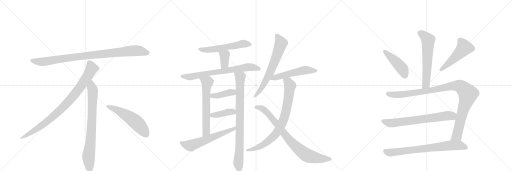
t = 0.00 s
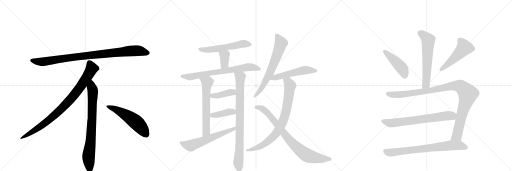
t = 3.48 s
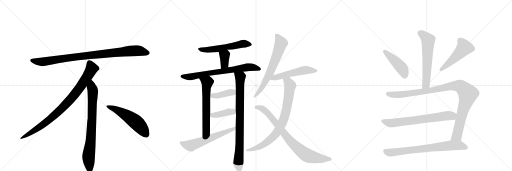
t = 6.97 s
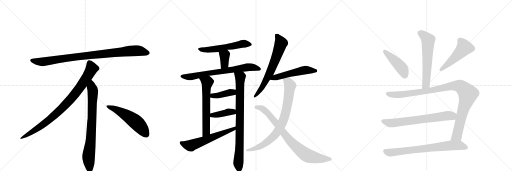
t = 10.45 s
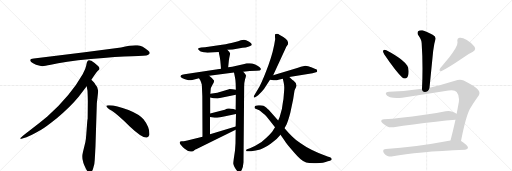
t = 13.93 s
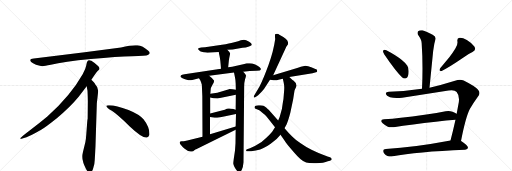
t = 17.41 s

The animated SVG that drew these frames (rendered in a browser with its animation timeline set to each time). Animation: 22 CSS @keyframes rules; one cycle of 17.41 s.

<svg version="1.1" viewBox="0 0 3072 1024" xmlns="http://www.w3.org/2000/svg">
  <g stroke="lightgray" stroke-dasharray="1,1" stroke-width="1" transform="scale(4, 4)">
    <line x1="0" y1="0" x2="256" y2="256"></line>
    <line x1="256" y1="0" x2="0" y2="256"></line>
    <line x1="128" y1="0" x2="128" y2="256"></line>
    <line x1="0" y1="128" x2="256" y2="128"></line>
    <line x1="256" y1="0" x2="512" y2="256"></line>
    <line x1="512" y1="0" x2="256" y2="256"></line>
    <line x1="384" y1="0" x2="384" y2="256"></line>
    <line x1="256" y1="128" x2="512" y2="128"></line>
    <line x1="512" y1="0" x2="768" y2="256"></line>
    <line x1="768" y1="0" x2="512" y2="256"></line>
    <line x1="640" y1="0" x2="640" y2="256"></line>
    <line x1="512" y1="128" x2="768" y2="128"></line>
  </g>
<g transform="scale(1, -1) translate(0, -850)">
   <style type="text/css">
    @keyframes keyframes0 {
      from {
       stroke: black;
       stroke-dashoffset: 952;
       stroke-width: 128;
       }
       76% {
       animation-timing-function: step-end;
       stroke: black;
       stroke-dashoffset: 0;
       stroke-width: 128;
       }
       to {
       stroke: black;
       stroke-width: 1024;
       }
       }
       #make-me-a-hanzi-animation-0 {
         animation: keyframes0 1.024740s both;
         animation-delay: 0.000000s;
         animation-timing-function: linear;
       }
    @keyframes keyframes1 {
      from {
       stroke: black;
       stroke-dashoffset: 897;
       stroke-width: 128;
       }
       74% {
       animation-timing-function: step-end;
       stroke: black;
       stroke-dashoffset: 0;
       stroke-width: 128;
       }
       to {
       stroke: black;
       stroke-width: 1024;
       }
       }
       #make-me-a-hanzi-animation-1 {
         animation: keyframes1 0.979980s both;
         animation-delay: 1.024740s;
         animation-timing-function: linear;
       }
    @keyframes keyframes2 {
      from {
       stroke: black;
       stroke-dashoffset: 792;
       stroke-width: 128;
       }
       72% {
       animation-timing-function: step-end;
       stroke: black;
       stroke-dashoffset: 0;
       stroke-width: 128;
       }
       to {
       stroke: black;
       stroke-width: 1024;
       }
       }
       #make-me-a-hanzi-animation-2 {
         animation: keyframes2 0.894531s both;
         animation-delay: 2.004720s;
         animation-timing-function: linear;
       }
    @keyframes keyframes3 {
      from {
       stroke: black;
       stroke-dashoffset: 548;
       stroke-width: 128;
       }
       64% {
       animation-timing-function: step-end;
       stroke: black;
       stroke-dashoffset: 0;
       stroke-width: 128;
       }
       to {
       stroke: black;
       stroke-width: 1024;
       }
       }
       #make-me-a-hanzi-animation-3 {
         animation: keyframes3 0.695964s both;
         animation-delay: 2.899251s;
         animation-timing-function: linear;
       }
    @keyframes keyframes4 {
      from {
       stroke: black;
       stroke-dashoffset: 565;
       stroke-width: 128;
       }
       65% {
       animation-timing-function: step-end;
       stroke: black;
       stroke-dashoffset: 0;
       stroke-width: 128;
       }
       to {
       stroke: black;
       stroke-width: 1024;
       }
       }
       #make-me-a-hanzi-animation-4 {
         animation: keyframes4 0.709798s both;
         animation-delay: 3.595215s;
         animation-timing-function: linear;
       }
    @keyframes keyframes5 {
      from {
       stroke: black;
       stroke-dashoffset: 362;
       stroke-width: 128;
       }
       54% {
       animation-timing-function: step-end;
       stroke: black;
       stroke-dashoffset: 0;
       stroke-width: 128;
       }
       to {
       stroke: black;
       stroke-width: 1024;
       }
       }
       #make-me-a-hanzi-animation-5 {
         animation: keyframes5 0.544596s both;
         animation-delay: 4.305013s;
         animation-timing-function: linear;
       }
    @keyframes keyframes6 {
      from {
       stroke: black;
       stroke-dashoffset: 726;
       stroke-width: 128;
       }
       70% {
       animation-timing-function: step-end;
       stroke: black;
       stroke-dashoffset: 0;
       stroke-width: 128;
       }
       to {
       stroke: black;
       stroke-width: 1024;
       }
       }
       #make-me-a-hanzi-animation-6 {
         animation: keyframes6 0.840820s both;
         animation-delay: 4.849609s;
         animation-timing-function: linear;
       }
    @keyframes keyframes7 {
      from {
       stroke: black;
       stroke-dashoffset: 628;
       stroke-width: 128;
       }
       67% {
       animation-timing-function: step-end;
       stroke: black;
       stroke-dashoffset: 0;
       stroke-width: 128;
       }
       to {
       stroke: black;
       stroke-width: 1024;
       }
       }
       #make-me-a-hanzi-animation-7 {
         animation: keyframes7 0.761068s both;
         animation-delay: 5.690430s;
         animation-timing-function: linear;
       }
    @keyframes keyframes8 {
      from {
       stroke: black;
       stroke-dashoffset: 855;
       stroke-width: 128;
       }
       74% {
       animation-timing-function: step-end;
       stroke: black;
       stroke-dashoffset: 0;
       stroke-width: 128;
       }
       to {
       stroke: black;
       stroke-width: 1024;
       }
       }
       #make-me-a-hanzi-animation-8 {
         animation: keyframes8 0.945801s both;
         animation-delay: 6.451497s;
         animation-timing-function: linear;
       }
    @keyframes keyframes9 {
      from {
       stroke: black;
       stroke-dashoffset: 404;
       stroke-width: 128;
       }
       57% {
       animation-timing-function: step-end;
       stroke: black;
       stroke-dashoffset: 0;
       stroke-width: 128;
       }
       to {
       stroke: black;
       stroke-width: 1024;
       }
       }
       #make-me-a-hanzi-animation-9 {
         animation: keyframes9 0.578776s both;
         animation-delay: 7.397298s;
         animation-timing-function: linear;
       }
    @keyframes keyframes10 {
      from {
       stroke: black;
       stroke-dashoffset: 402;
       stroke-width: 128;
       }
       57% {
       animation-timing-function: step-end;
       stroke: black;
       stroke-dashoffset: 0;
       stroke-width: 128;
       }
       to {
       stroke: black;
       stroke-width: 1024;
       }
       }
       #make-me-a-hanzi-animation-10 {
         animation: keyframes10 0.577148s both;
         animation-delay: 7.976074s;
         animation-timing-function: linear;
       }
    @keyframes keyframes11 {
      from {
       stroke: black;
       stroke-dashoffset: 605;
       stroke-width: 128;
       }
       66% {
       animation-timing-function: step-end;
       stroke: black;
       stroke-dashoffset: 0;
       stroke-width: 128;
       }
       to {
       stroke: black;
       stroke-width: 1024;
       }
       }
       #make-me-a-hanzi-animation-11 {
         animation: keyframes11 0.742350s both;
         animation-delay: 8.553223s;
         animation-timing-function: linear;
       }
    @keyframes keyframes12 {
      from {
       stroke: black;
       stroke-dashoffset: 667;
       stroke-width: 128;
       }
       68% {
       animation-timing-function: step-end;
       stroke: black;
       stroke-dashoffset: 0;
       stroke-width: 128;
       }
       to {
       stroke: black;
       stroke-width: 1024;
       }
       }
       #make-me-a-hanzi-animation-12 {
         animation: keyframes12 0.792806s both;
         animation-delay: 9.295573s;
         animation-timing-function: linear;
       }
    @keyframes keyframes13 {
      from {
       stroke: black;
       stroke-dashoffset: 532;
       stroke-width: 128;
       }
       63% {
       animation-timing-function: step-end;
       stroke: black;
       stroke-dashoffset: 0;
       stroke-width: 128;
       }
       to {
       stroke: black;
       stroke-width: 1024;
       }
       }
       #make-me-a-hanzi-animation-13 {
         animation: keyframes13 0.682943s both;
         animation-delay: 10.088379s;
         animation-timing-function: linear;
       }
    @keyframes keyframes14 {
      from {
       stroke: black;
       stroke-dashoffset: 817;
       stroke-width: 128;
       }
       73% {
       animation-timing-function: step-end;
       stroke: black;
       stroke-dashoffset: 0;
       stroke-width: 128;
       }
       to {
       stroke: black;
       stroke-width: 1024;
       }
       }
       #make-me-a-hanzi-animation-14 {
         animation: keyframes14 0.914876s both;
         animation-delay: 10.771322s;
         animation-timing-function: linear;
       }
    @keyframes keyframes15 {
      from {
       stroke: black;
       stroke-dashoffset: 824;
       stroke-width: 128;
       }
       73% {
       animation-timing-function: step-end;
       stroke: black;
       stroke-dashoffset: 0;
       stroke-width: 128;
       }
       to {
       stroke: black;
       stroke-width: 1024;
       }
       }
       #make-me-a-hanzi-animation-15 {
         animation: keyframes15 0.920573s both;
         animation-delay: 11.686198s;
         animation-timing-function: linear;
       }
    @keyframes keyframes16 {
      from {
       stroke: black;
       stroke-dashoffset: 609;
       stroke-width: 128;
       }
       66% {
       animation-timing-function: step-end;
       stroke: black;
       stroke-dashoffset: 0;
       stroke-width: 128;
       }
       to {
       stroke: black;
       stroke-width: 1024;
       }
       }
       #make-me-a-hanzi-animation-16 {
         animation: keyframes16 0.745605s both;
         animation-delay: 12.606771s;
         animation-timing-function: linear;
       }
    @keyframes keyframes17 {
      from {
       stroke: black;
       stroke-dashoffset: 449;
       stroke-width: 128;
       }
       59% {
       animation-timing-function: step-end;
       stroke: black;
       stroke-dashoffset: 0;
       stroke-width: 128;
       }
       to {
       stroke: black;
       stroke-width: 1024;
       }
       }
       #make-me-a-hanzi-animation-17 {
         animation: keyframes17 0.615397s both;
         animation-delay: 13.352376s;
         animation-timing-function: linear;
       }
    @keyframes keyframes18 {
      from {
       stroke: black;
       stroke-dashoffset: 502;
       stroke-width: 128;
       }
       62% {
       animation-timing-function: step-end;
       stroke: black;
       stroke-dashoffset: 0;
       stroke-width: 128;
       }
       to {
       stroke: black;
       stroke-width: 1024;
       }
       }
       #make-me-a-hanzi-animation-18 {
         animation: keyframes18 0.658529s both;
         animation-delay: 13.967773s;
         animation-timing-function: linear;
       }
    @keyframes keyframes19 {
      from {
       stroke: black;
       stroke-dashoffset: 1058;
       stroke-width: 128;
       }
       77% {
       animation-timing-function: step-end;
       stroke: black;
       stroke-dashoffset: 0;
       stroke-width: 128;
       }
       to {
       stroke: black;
       stroke-width: 1024;
       }
       }
       #make-me-a-hanzi-animation-19 {
         animation: keyframes19 1.111003s both;
         animation-delay: 14.626302s;
         animation-timing-function: linear;
       }
    @keyframes keyframes20 {
      from {
       stroke: black;
       stroke-dashoffset: 697;
       stroke-width: 128;
       }
       69% {
       animation-timing-function: step-end;
       stroke: black;
       stroke-dashoffset: 0;
       stroke-width: 128;
       }
       to {
       stroke: black;
       stroke-width: 1024;
       }
       }
       #make-me-a-hanzi-animation-20 {
         animation: keyframes20 0.817220s both;
         animation-delay: 15.737305s;
         animation-timing-function: linear;
       }
    @keyframes keyframes21 {
      from {
       stroke: black;
       stroke-dashoffset: 748;
       stroke-width: 128;
       }
       71% {
       animation-timing-function: step-end;
       stroke: black;
       stroke-dashoffset: 0;
       stroke-width: 128;
       }
       to {
       stroke: black;
       stroke-width: 1024;
       }
       }
       #make-me-a-hanzi-animation-21 {
         animation: keyframes21 0.858724s both;
         animation-delay: 16.554525s;
         animation-timing-function: linear;
       }
</style>
<path d="M 726 566 L 508 537 L 203 500 Q 170 497 187 479 Q 195 472 216 463 Q 244 455 253 454 Q 263 453 305 462 Q 383 481 545 497 Q 707 512 792 514 Q 877 516 887 521 Q 909 531 888 548 Q 856 575 825 579 Q 795 583 726 566 Z" fill="lightgray"></path> 
<path d="M 548 372 Q 576 415 583 422 L 594 432 Q 597 435 597 441 Q 597 446 590 454 Q 572 471 548 486 Q 537 491 533 490 L 528 487 Q 526 486 524 482 Q 522 477 521 476 L 517 456 Q 514 437 496 406 Q 424 278 284 152 Q 235 111 180 70 Q 126 29 124 24 Q 117 14 134 20 L 159 28 Q 179 33 247 72 Q 268 83 341 141 Q 422 209 472 270 L 520 334 L 548 372 Z" fill="lightgray"></path> 
<path d="M 573 -24 L 581 232 L 587 284 Q 589 300 589 307 Q 589 328 571 346 Q 569 351 548 372 C 527 394 515 364 520 334 L 525 306 Q 527 265 527 244 L 526 138 Q 524 132 522 102 L 518 49 Q 516 16 512 -2 L 497 -64 Q 489 -92 498 -117 L 500 -126 Q 502 -132 514 -159 Q 527 -186 539 -185 Q 551 -184 558 -163 L 566 -133 Q 569 -110 570 -82 L 573 -24 Z" fill="lightgray"></path> 
<path d="M 638 215 Q 641 204 671 186 Q 701 167 777 94 Q 854 21 881 26 Q 891 27 896 41 Q 900 85 861 135 Q 836 165 771 191 Q 688 222 650 219 Q 637 219 638 215 Z" fill="lightgray"></path> 
<path d="M 1364 552 L 1396 554 L 1455 564 Q 1497 569 1509 580 Q 1516 589 1495 601 Q 1474 612 1464 612 Q 1454 612 1445 609 Q 1437 606 1429 604 L 1400 596 Q 1379 590 1332 582 L 1230 568 L 1207 566 Q 1191 564 1189 560 Q 1187 557 1194 549 Q 1200 539 1222 537 Q 1244 534 1246 535 L 1312 539 L 1364 552 Z" fill="lightgray"></path> 
<path d="M 1369 448 L 1374 495 L 1381 530 Q 1380 536 1364 552 C 1343 573 1305 568 1312 539 L 1317 517 Q 1322 496 1326 439 C 1328 409 1366 418 1369 448 Z" fill="lightgray"></path> 
<path d="M 1459 421 L 1498 425 L 1540 426 L 1558 428 Q 1564 428 1565 435 Q 1566 441 1558 448 Q 1551 455 1531 464 Q 1511 472 1499 472 Q 1487 472 1481 471 Q 1476 469 1466 467 L 1413 455 Q 1395 451 1369 448 L 1326 439 L 1107 406 L 1093 402 Q 1085 400 1083 394 Q 1079 385 1131 370 Q 1139 368 1154 371 L 1194 381 L 1255 396 L 1404 416 L 1459 421 Z" fill="lightgray"></path> 
<path d="M 1194 381 L 1203 367 Q 1208 357 1211 342 L 1214 272 L 1215 30 C 1215 0 1260 16 1260 46 L 1260 149 L 1261 170 L 1261 266 L 1262 288 L 1264 312 Q 1264 324 1275 342 Q 1286 360 1284 368 Q 1277 379 1255 396 C 1232 415 1178 406 1194 381 Z" fill="lightgray"></path> 
<path d="M 1413 -9 L 1410 -52 L 1404 -93 Q 1399 -122 1399 -130 Q 1400 -138 1407 -151 Q 1414 -165 1422 -173 Q 1431 -182 1436 -183 Q 1442 -184 1450 -169 Q 1459 -155 1461 -123 L 1465 332 Q 1465 355 1470 374 Q 1476 392 1476 398 Q 1476 403 1459 421 C 1439 444 1398 445 1404 416 L 1410 386 Q 1414 368 1414 352 L 1415 312 L 1415 283 L 1414 193 L 1416 167 L 1414 92 L 1414 72 L 1413 -9 Z" fill="lightgray"></path> 
<path d="M 1374 316 L 1304 295 L 1262 288 C 1232 283 1232 272 1261 266 L 1281 262 L 1305 260 L 1415 283 C 1444 289 1445 307 1415 312 L 1396 315 Q 1375 317 1374 316 Z" fill="lightgray"></path> 
<path d="M 1260 149 L 1288 144 Q 1301 144 1322 148 L 1416 167 C 1445 173 1443 185 1414 193 L 1400 197 Q 1370 203 1361 198 Q 1352 192 1331 188 L 1261 170 C 1232 163 1230 154 1260 149 Z" fill="lightgray"></path> 
<path d="M 1215 30 L 1124 8 Q 1107 4 1102 4 L 1090 4 Q 1080 3 1078 -2 L 1080 -12 Q 1084 -20 1106 -40 Q 1128 -60 1150 -58 Q 1160 -58 1166 -51 Q 1173 -44 1177 -44 L 1414 72 C 1441 85 1443 101 1414 92 L 1260 46 L 1215 30 Z" fill="lightgray"></path> 
<path d="M 1639 400 L 1711 556 Q 1718 573 1724 579 Q 1730 584 1728 598 Q 1726 617 1676 643 Q 1671 646 1662 648 Q 1650 648 1650 642 L 1650 632 Q 1650 622 1651 620 L 1651 615 Q 1641 543 1611 461 Q 1581 379 1558 334 L 1526 279 Q 1522 274 1523 268 Q 1525 262 1536 270 L 1549 279 Q 1566 295 1584 317 L 1620 372 L 1639 400 Z" fill="lightgray"></path> 
<path d="M 1736 389 L 1875 412 L 1896 417 Q 1902 418 1903 424 Q 1904 430 1898 435 Q 1890 440 1849 454 L 1832 456 L 1805 450 L 1788 444 L 1639 400 C 1610 392 1590 375 1620 372 L 1642 370 Q 1654 367 1671 372 L 1697 378 L 1736 389 Z" fill="lightgray"></path> 
<path d="M 1762 366 Q 1761 366 1736 389 C 1714 409 1690 407 1697 378 L 1702 356 Q 1708 333 1704 298 Q 1702 257 1696 228 Q 1693 196 1685 175 Q 1680 151 1669 128 L 1650 87 L 1633 61 Q 1615 39 1595 22 Q 1572 0 1552 -12 Q 1533 -25 1500 -39 L 1482 -45 Q 1475 -48 1477 -53 Q 1479 -58 1486 -57 L 1507 -56 Q 1536 -54 1561 -46 Q 1587 -38 1624 -12 Q 1661 14 1683 43 L 1707 82 L 1720 106 Q 1729 125 1742 174 L 1759 255 L 1766 301 Q 1767 310 1771 317 Q 1776 324 1779 336 Q 1780 352 1762 366 Z" fill="lightgray"></path> 
<path d="M 1669 128 L 1612 193 Q 1611 193 1597 206 Q 1583 216 1581 216 Q 1571 221 1550 219 Q 1529 217 1528 210 Q 1526 204 1529 201 Q 1529 197 1545 194 Q 1557 191 1574 174 L 1589 162 Q 1598 154 1611 137 Q 1625 120 1650 87 L 1683 43 L 1708 6 Q 1719 -12 1753 -51 Q 1787 -91 1804 -105 Q 1821 -120 1837 -124 Q 1854 -129 1898 -128 Q 1943 -127 1967 -116 L 1980 -113 Q 1992 -111 1990 -103 Q 1989 -96 1980 -93 L 1965 -88 Q 1864 -52 1806 -10 Q 1772 12 1753 32 Q 1734 51 1707 82 L 1669 128 Z" fill="lightgray"></path> 
<path d="M 2577 325 L 2599 545 L 2606 589 Q 2610 606 2613 616 Q 2614 618 2614 620 Q 2614 632 2596 642 Q 2559 663 2535 669 Q 2531 670 2527 670 Q 2516 670 2509 663 Q 2505 658 2505 652 Q 2505 646 2510 639 Q 2530 610 2530 592 Q 2535 519 2535 440 Q 2535 381 2532 318 C 2531 288 2574 295 2577 325 Z" fill="lightgray"></path> 
<path d="M 2299 547 Q 2298 545 2298 543 Q 2298 536 2306 524 Q 2376 421 2412 388 Q 2420 380 2428 380 Q 2432 380 2436 382 Q 2452 389 2452 421 L 2452 425 Q 2450 448 2444 457 Q 2433 473 2411 491 Q 2378 519 2318 550 Q 2312 552 2308 552 Q 2301 552 2299 547 Z" fill="lightgray"></path> 
<path d="M 2835 539 Q 2851 547 2851 558 Q 2851 564 2846 572 Q 2831 593 2801 611 Q 2777 624 2762 624 L 2757 624 Q 2744 621 2744 610 L 2744 605 Q 2745 601 2745 596 Q 2745 580 2733 561 Q 2714 529 2696 507 L 2641 441 Q 2637 434 2637 430 Q 2637 425 2645 425 L 2650 425 Q 2706 455 2736 476 L 2783 508 Q 2807 526 2835 539 Z" fill="lightgray"></path> 
<path d="M 2691 308 Q 2702 310 2710 310 Q 2731 310 2740 299 Q 2754 282 2754 256 Q 2754 248 2753 239 L 2740 168 L 2733 132 Q 2718 65 2703 8 C 2695 -21 2760 -24 2766 5 Q 2794 149 2819 197 Q 2842 236 2866 269 Q 2877 281 2877 293 Q 2877 304 2867 314 Q 2848 335 2782 368 Q 2772 373 2760 373 Q 2746 373 2730 366 Q 2649 340 2577 325 L 2532 318 Q 2434 303 2334 300 Q 2315 299 2315 288 L 2315 287 Q 2318 275 2340 268 Q 2357 263 2380 263 Q 2395 263 2413 265 L 2691 308 Z" fill="lightgray"></path> 
<path d="M 2740 168 L 2739 169 Q 2731 175 2715 181 Q 2703 185 2690 185 Q 2682 185 2674 184 Q 2611 171 2548 162 Q 2472 150 2405 144 Q 2356 138 2304 135 Q 2287 133 2287 125 Q 2287 120 2296 112 Q 2309 101 2324 92 Q 2334 87 2348 87 Q 2355 87 2362 88 Q 2471 106 2615 121 Q 2679 129 2733 132 C 2763 134 2765 152 2740 168 Z" fill="lightgray"></path> 
<path d="M 2703 8 Q 2486 -33 2315 -43 Q 2299 -44 2299 -53 Q 2299 -59 2304 -68 Q 2313 -81 2325 -85 Q 2334 -88 2344 -88 Q 2350 -88 2357 -87 Q 2496 -60 2791 -48 Q 2807 -46 2808 -36 L 2808 -35 Q 2808 -23 2769 3 L 2766 5 C 2749 17 2732 14 2703 8 Z" fill="lightgray"></path> 
      <clipPath id="make-me-a-hanzi-clip-0">
      <path d="M 726 566 L 508 537 L 203 500 Q 170 497 187 479 Q 195 472 216 463 Q 244 455 253 454 Q 263 453 305 462 Q 383 481 545 497 Q 707 512 792 514 Q 877 516 887 521 Q 909 531 888 548 Q 856 575 825 579 Q 795 583 726 566 Z" fill="lightgray"></path>
      </clipPath>
      <path clip-path="url(#make-me-a-hanzi-clip-0)" d="M 195 489 L 217 482 L 274 482 L 503 515 L 786 546 L 825 547 L 885 535 " fill="none" id="make-me-a-hanzi-animation-0" stroke-dasharray="824 1648" stroke-linecap="round"></path>

      <clipPath id="make-me-a-hanzi-clip-1">
      <path d="M 548 372 Q 576 415 583 422 L 594 432 Q 597 435 597 441 Q 597 446 590 454 Q 572 471 548 486 Q 537 491 533 490 L 528 487 Q 526 486 524 482 Q 522 477 521 476 L 517 456 Q 514 437 496 406 Q 424 278 284 152 Q 235 111 180 70 Q 126 29 124 24 Q 117 14 134 20 L 159 28 Q 179 33 247 72 Q 268 83 341 141 Q 422 209 472 270 L 520 334 L 548 372 Z" fill="lightgray"></path>
      </clipPath>
      <path clip-path="url(#make-me-a-hanzi-clip-1)" d="M 538 477 L 551 440 L 547 431 L 501 357 L 421 252 L 319 151 L 264 107 L 129 23 " fill="none" id="make-me-a-hanzi-animation-1" stroke-dasharray="769 1538" stroke-linecap="round"></path>

      <clipPath id="make-me-a-hanzi-clip-2">
      <path d="M 573 -24 L 581 232 L 587 284 Q 589 300 589 307 Q 589 328 571 346 Q 569 351 548 372 C 527 394 515 364 520 334 L 525 306 Q 527 265 527 244 L 526 138 Q 524 132 522 102 L 518 49 Q 516 16 512 -2 L 497 -64 Q 489 -92 498 -117 L 500 -126 Q 502 -132 514 -159 Q 527 -186 539 -185 Q 551 -184 558 -163 L 566 -133 Q 569 -110 570 -82 L 573 -24 Z" fill="lightgray"></path>
      </clipPath>
      <path clip-path="url(#make-me-a-hanzi-clip-2)" d="M 549 361 L 550 327 L 557 309 L 553 150 L 545 15 L 531 -94 L 539 -172 " fill="none" id="make-me-a-hanzi-animation-2" stroke-dasharray="664 1328" stroke-linecap="round"></path>

      <clipPath id="make-me-a-hanzi-clip-3">
      <path d="M 638 215 Q 641 204 671 186 Q 701 167 777 94 Q 854 21 881 26 Q 891 27 896 41 Q 900 85 861 135 Q 836 165 771 191 Q 688 222 650 219 Q 637 219 638 215 Z" fill="lightgray"></path>
      </clipPath>
      <path clip-path="url(#make-me-a-hanzi-clip-3)" d="M 645 214 L 688 198 L 793 136 L 841 93 L 877 45 " fill="none" id="make-me-a-hanzi-animation-3" stroke-dasharray="420 840" stroke-linecap="round"></path>

      <clipPath id="make-me-a-hanzi-clip-4">
      <path d="M 1364 552 L 1396 554 L 1455 564 Q 1497 569 1509 580 Q 1516 589 1495 601 Q 1474 612 1464 612 Q 1454 612 1445 609 Q 1437 606 1429 604 L 1400 596 Q 1379 590 1332 582 L 1230 568 L 1207 566 Q 1191 564 1189 560 Q 1187 557 1194 549 Q 1200 539 1222 537 Q 1244 534 1246 535 L 1312 539 L 1364 552 Z" fill="lightgray"></path>
      </clipPath>
      <path clip-path="url(#make-me-a-hanzi-clip-4)" d="M 1195 556 L 1232 551 L 1291 556 L 1455 588 L 1500 585 " fill="none" id="make-me-a-hanzi-animation-4" stroke-dasharray="437 874" stroke-linecap="round"></path>

      <clipPath id="make-me-a-hanzi-clip-5">
      <path d="M 1369 448 L 1374 495 L 1381 530 Q 1380 536 1364 552 C 1343 573 1305 568 1312 539 L 1317 517 Q 1322 496 1326 439 C 1328 409 1366 418 1369 448 Z" fill="lightgray"></path>
      </clipPath>
      <path clip-path="url(#make-me-a-hanzi-clip-5)" d="M 1320 535 L 1348 517 L 1347 468 L 1331 450 " fill="none" id="make-me-a-hanzi-animation-5" stroke-dasharray="234 468" stroke-linecap="round"></path>

      <clipPath id="make-me-a-hanzi-clip-6">
      <path d="M 1459 421 L 1498 425 L 1540 426 L 1558 428 Q 1564 428 1565 435 Q 1566 441 1558 448 Q 1551 455 1531 464 Q 1511 472 1499 472 Q 1487 472 1481 471 Q 1476 469 1466 467 L 1413 455 Q 1395 451 1369 448 L 1326 439 L 1107 406 L 1093 402 Q 1085 400 1083 394 Q 1079 385 1131 370 Q 1139 368 1154 371 L 1194 381 L 1255 396 L 1404 416 L 1459 421 Z" fill="lightgray"></path>
      </clipPath>
      <path clip-path="url(#make-me-a-hanzi-clip-6)" d="M 1091 394 L 1145 390 L 1494 449 L 1555 438 " fill="none" id="make-me-a-hanzi-animation-6" stroke-dasharray="598 1196" stroke-linecap="round"></path>

      <clipPath id="make-me-a-hanzi-clip-7">
      <path d="M 1194 381 L 1203 367 Q 1208 357 1211 342 L 1214 272 L 1215 30 C 1215 0 1260 16 1260 46 L 1260 149 L 1261 170 L 1261 266 L 1262 288 L 1264 312 Q 1264 324 1275 342 Q 1286 360 1284 368 Q 1277 379 1255 396 C 1232 415 1178 406 1194 381 Z" fill="lightgray"></path>
      </clipPath>
      <path clip-path="url(#make-me-a-hanzi-clip-7)" d="M 1202 381 L 1243 357 L 1237 294 L 1237 62 L 1221 38 " fill="none" id="make-me-a-hanzi-animation-7" stroke-dasharray="500 1000" stroke-linecap="round"></path>

      <clipPath id="make-me-a-hanzi-clip-8">
      <path d="M 1413 -9 L 1410 -52 L 1404 -93 Q 1399 -122 1399 -130 Q 1400 -138 1407 -151 Q 1414 -165 1422 -173 Q 1431 -182 1436 -183 Q 1442 -184 1450 -169 Q 1459 -155 1461 -123 L 1465 332 Q 1465 355 1470 374 Q 1476 392 1476 398 Q 1476 403 1459 421 C 1439 444 1398 445 1404 416 L 1410 386 Q 1414 368 1414 352 L 1415 312 L 1415 283 L 1414 193 L 1416 167 L 1414 92 L 1414 72 L 1413 -9 Z" fill="lightgray"></path>
      </clipPath>
      <path clip-path="url(#make-me-a-hanzi-clip-8)" d="M 1412 410 L 1441 386 L 1438 -21 L 1430 -120 L 1436 -175 " fill="none" id="make-me-a-hanzi-animation-8" stroke-dasharray="727 1454" stroke-linecap="round"></path>

      <clipPath id="make-me-a-hanzi-clip-9">
      <path d="M 1374 316 L 1304 295 L 1262 288 C 1232 283 1232 272 1261 266 L 1281 262 L 1305 260 L 1415 283 C 1444 289 1445 307 1415 312 L 1396 315 Q 1375 317 1374 316 Z" fill="lightgray"></path>
      </clipPath>
      <path clip-path="url(#make-me-a-hanzi-clip-9)" d="M 1267 271 L 1275 277 L 1308 278 L 1397 297 L 1409 305 " fill="none" id="make-me-a-hanzi-animation-9" stroke-dasharray="276 552" stroke-linecap="round"></path>

      <clipPath id="make-me-a-hanzi-clip-10">
      <path d="M 1260 149 L 1288 144 Q 1301 144 1322 148 L 1416 167 C 1445 173 1443 185 1414 193 L 1400 197 Q 1370 203 1361 198 Q 1352 192 1331 188 L 1261 170 C 1232 163 1230 154 1260 149 Z" fill="lightgray"></path>
      </clipPath>
      <path clip-path="url(#make-me-a-hanzi-clip-10)" d="M 1268 154 L 1274 160 L 1375 180 L 1398 180 L 1407 173 " fill="none" id="make-me-a-hanzi-animation-10" stroke-dasharray="274 548" stroke-linecap="round"></path>

      <clipPath id="make-me-a-hanzi-clip-11">
      <path d="M 1215 30 L 1124 8 Q 1107 4 1102 4 L 1090 4 Q 1080 3 1078 -2 L 1080 -12 Q 1084 -20 1106 -40 Q 1128 -60 1150 -58 Q 1160 -58 1166 -51 Q 1173 -44 1177 -44 L 1414 72 C 1441 85 1443 101 1414 92 L 1260 46 L 1215 30 Z" fill="lightgray"></path>
      </clipPath>
      <path clip-path="url(#make-me-a-hanzi-clip-11)" d="M 1087 -5 L 1115 -18 L 1145 -23 L 1389 71 L 1403 77 L 1408 87 " fill="none" id="make-me-a-hanzi-animation-11" stroke-dasharray="477 954" stroke-linecap="round"></path>

      <clipPath id="make-me-a-hanzi-clip-12">
      <path d="M 1639 400 L 1711 556 Q 1718 573 1724 579 Q 1730 584 1728 598 Q 1726 617 1676 643 Q 1671 646 1662 648 Q 1650 648 1650 642 L 1650 632 Q 1650 622 1651 620 L 1651 615 Q 1641 543 1611 461 Q 1581 379 1558 334 L 1526 279 Q 1522 274 1523 268 Q 1525 262 1536 270 L 1549 279 Q 1566 295 1584 317 L 1620 372 L 1639 400 Z" fill="lightgray"></path>
      </clipPath>
      <path clip-path="url(#make-me-a-hanzi-clip-12)" d="M 1660 637 L 1686 592 L 1667 533 L 1606 388 L 1575 331 L 1529 272 " fill="none" id="make-me-a-hanzi-animation-12" stroke-dasharray="539 1078" stroke-linecap="round"></path>

      <clipPath id="make-me-a-hanzi-clip-13">
      <path d="M 1736 389 L 1875 412 L 1896 417 Q 1902 418 1903 424 Q 1904 430 1898 435 Q 1890 440 1849 454 L 1832 456 L 1805 450 L 1788 444 L 1639 400 C 1610 392 1590 375 1620 372 L 1642 370 Q 1654 367 1671 372 L 1697 378 L 1736 389 Z" fill="lightgray"></path>
      </clipPath>
      <path clip-path="url(#make-me-a-hanzi-clip-13)" d="M 1626 375 L 1650 386 L 1809 426 L 1842 431 L 1894 426 " fill="none" id="make-me-a-hanzi-animation-13" stroke-dasharray="404 808" stroke-linecap="round"></path>

      <clipPath id="make-me-a-hanzi-clip-14">
      <path d="M 1762 366 Q 1761 366 1736 389 C 1714 409 1690 407 1697 378 L 1702 356 Q 1708 333 1704 298 Q 1702 257 1696 228 Q 1693 196 1685 175 Q 1680 151 1669 128 L 1650 87 L 1633 61 Q 1615 39 1595 22 Q 1572 0 1552 -12 Q 1533 -25 1500 -39 L 1482 -45 Q 1475 -48 1477 -53 Q 1479 -58 1486 -57 L 1507 -56 Q 1536 -54 1561 -46 Q 1587 -38 1624 -12 Q 1661 14 1683 43 L 1707 82 L 1720 106 Q 1729 125 1742 174 L 1759 255 L 1766 301 Q 1767 310 1771 317 Q 1776 324 1779 336 Q 1780 352 1762 366 Z" fill="lightgray"></path>
      </clipPath>
      <path clip-path="url(#make-me-a-hanzi-clip-14)" d="M 1705 374 L 1729 359 L 1741 337 L 1717 186 L 1681 89 L 1653 45 L 1591 -9 L 1539 -38 L 1483 -51 " fill="none" id="make-me-a-hanzi-animation-14" stroke-dasharray="689 1378" stroke-linecap="round"></path>

      <clipPath id="make-me-a-hanzi-clip-15">
      <path d="M 1669 128 L 1612 193 Q 1611 193 1597 206 Q 1583 216 1581 216 Q 1571 221 1550 219 Q 1529 217 1528 210 Q 1526 204 1529 201 Q 1529 197 1545 194 Q 1557 191 1574 174 L 1589 162 Q 1598 154 1611 137 Q 1625 120 1650 87 L 1683 43 L 1708 6 Q 1719 -12 1753 -51 Q 1787 -91 1804 -105 Q 1821 -120 1837 -124 Q 1854 -129 1898 -128 Q 1943 -127 1967 -116 L 1980 -113 Q 1992 -111 1990 -103 Q 1989 -96 1980 -93 L 1965 -88 Q 1864 -52 1806 -10 Q 1772 12 1753 32 Q 1734 51 1707 82 L 1669 128 Z" fill="lightgray"></path>
      </clipPath>
      <path clip-path="url(#make-me-a-hanzi-clip-15)" d="M 1537 206 L 1570 201 L 1603 176 L 1738 9 L 1784 -37 L 1841 -81 L 1905 -98 L 1980 -103 " fill="none" id="make-me-a-hanzi-animation-15" stroke-dasharray="696 1392" stroke-linecap="round"></path>

      <clipPath id="make-me-a-hanzi-clip-16">
      <path d="M 2577 325 L 2599 545 L 2606 589 Q 2610 606 2613 616 Q 2614 618 2614 620 Q 2614 632 2596 642 Q 2559 663 2535 669 Q 2531 670 2527 670 Q 2516 670 2509 663 Q 2505 658 2505 652 Q 2505 646 2510 639 Q 2530 610 2530 592 Q 2535 519 2535 440 Q 2535 381 2532 318 C 2531 288 2574 295 2577 325 Z" fill="lightgray"></path>
      </clipPath>
      <path clip-path="url(#make-me-a-hanzi-clip-16)" d="M 2522 652 L 2569 611 L 2557 351 L 2539 326 " fill="none" id="make-me-a-hanzi-animation-16" stroke-dasharray="481 962" stroke-linecap="round"></path>

      <clipPath id="make-me-a-hanzi-clip-17">
      <path d="M 2299 547 Q 2298 545 2298 543 Q 2298 536 2306 524 Q 2376 421 2412 388 Q 2420 380 2428 380 Q 2432 380 2436 382 Q 2452 389 2452 421 L 2452 425 Q 2450 448 2444 457 Q 2433 473 2411 491 Q 2378 519 2318 550 Q 2312 552 2308 552 Q 2301 552 2299 547 Z" fill="lightgray"></path>
      </clipPath>
      <path clip-path="url(#make-me-a-hanzi-clip-17)" d="M 2307 543 L 2412 441 L 2428 397 " fill="none" id="make-me-a-hanzi-animation-17" stroke-dasharray="321 642" stroke-linecap="round"></path>

      <clipPath id="make-me-a-hanzi-clip-18">
      <path d="M 2835 539 Q 2851 547 2851 558 Q 2851 564 2846 572 Q 2831 593 2801 611 Q 2777 624 2762 624 L 2757 624 Q 2744 621 2744 610 L 2744 605 Q 2745 601 2745 596 Q 2745 580 2733 561 Q 2714 529 2696 507 L 2641 441 Q 2637 434 2637 430 Q 2637 425 2645 425 L 2650 425 Q 2706 455 2736 476 L 2783 508 Q 2807 526 2835 539 Z" fill="lightgray"></path>
      </clipPath>
      <path clip-path="url(#make-me-a-hanzi-clip-18)" d="M 2758 610 L 2779 584 L 2785 564 L 2718 493 L 2645 433 " fill="none" id="make-me-a-hanzi-animation-18" stroke-dasharray="374 748" stroke-linecap="round"></path>

      <clipPath id="make-me-a-hanzi-clip-19">
      <path d="M 2691 308 Q 2702 310 2710 310 Q 2731 310 2740 299 Q 2754 282 2754 256 Q 2754 248 2753 239 L 2740 168 L 2733 132 Q 2718 65 2703 8 C 2695 -21 2760 -24 2766 5 Q 2794 149 2819 197 Q 2842 236 2866 269 Q 2877 281 2877 293 Q 2877 304 2867 314 Q 2848 335 2782 368 Q 2772 373 2760 373 Q 2746 373 2730 366 Q 2649 340 2577 325 L 2532 318 Q 2434 303 2334 300 Q 2315 299 2315 288 L 2315 287 Q 2318 275 2340 268 Q 2357 263 2380 263 Q 2395 263 2413 265 L 2691 308 Z" fill="lightgray"></path>
      </clipPath>
      <path clip-path="url(#make-me-a-hanzi-clip-19)" d="M 2326 288 L 2361 282 L 2405 284 L 2573 307 L 2730 337 L 2772 327 L 2808 284 L 2776 183 L 2744 43 L 2711 14 " fill="none" id="make-me-a-hanzi-animation-19" stroke-dasharray="930 1860" stroke-linecap="round"></path>

      <clipPath id="make-me-a-hanzi-clip-20">
      <path d="M 2740 168 L 2739 169 Q 2731 175 2715 181 Q 2703 185 2690 185 Q 2682 185 2674 184 Q 2611 171 2548 162 Q 2472 150 2405 144 Q 2356 138 2304 135 Q 2287 133 2287 125 Q 2287 120 2296 112 Q 2309 101 2324 92 Q 2334 87 2348 87 Q 2355 87 2362 88 Q 2471 106 2615 121 Q 2679 129 2733 132 C 2763 134 2765 152 2740 168 Z" fill="lightgray"></path>
      </clipPath>
      <path clip-path="url(#make-me-a-hanzi-clip-20)" d="M 2298 123 L 2337 113 L 2379 115 L 2734 163 " fill="none" id="make-me-a-hanzi-animation-20" stroke-dasharray="569 1138" stroke-linecap="round"></path>

      <clipPath id="make-me-a-hanzi-clip-21">
      <path d="M 2703 8 Q 2486 -33 2315 -43 Q 2299 -44 2299 -53 Q 2299 -59 2304 -68 Q 2313 -81 2325 -85 Q 2334 -88 2344 -88 Q 2350 -88 2357 -87 Q 2496 -60 2791 -48 Q 2807 -46 2808 -36 L 2808 -35 Q 2808 -23 2769 3 L 2766 5 C 2749 17 2732 14 2703 8 Z" fill="lightgray"></path>
      </clipPath>
      <path clip-path="url(#make-me-a-hanzi-clip-21)" d="M 2312 -56 L 2329 -64 L 2358 -64 L 2709 -22 L 2763 -23 L 2798 -35 " fill="none" id="make-me-a-hanzi-animation-21" stroke-dasharray="620 1240" stroke-linecap="round"></path>

</g>
</svg>
